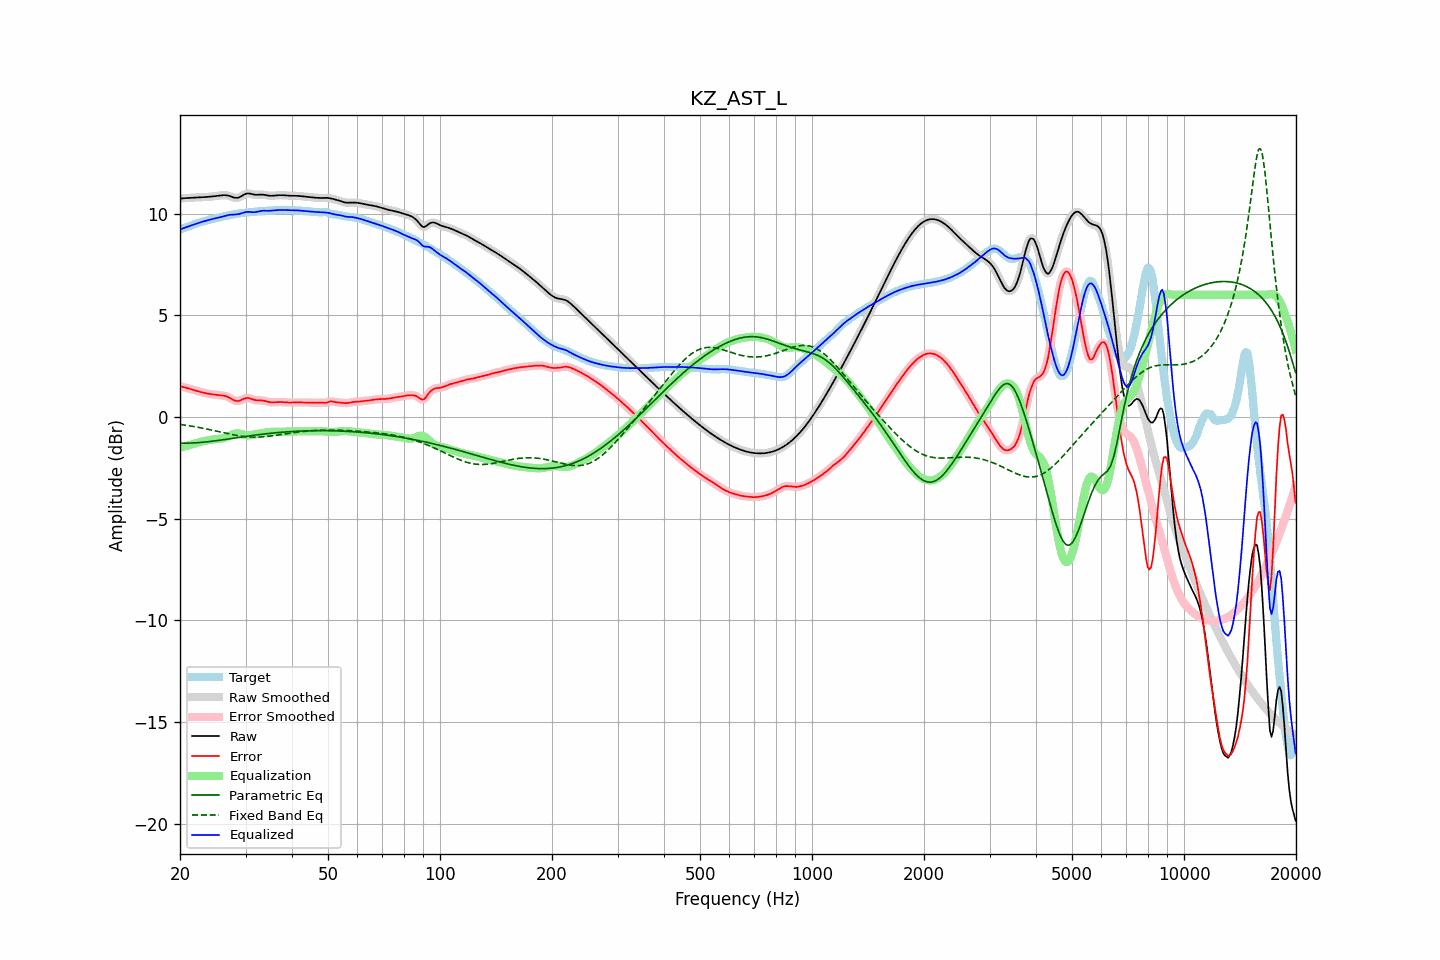

The table this chart was drawn from, first rows:
frequency, raw, error, smoothed, error_smoothed, equalization, parametric_eq, fixed_band_eq, equalized_raw, equalized_smoothed, target
20.00, 10.73, 1.51, 10.73, 1.51, -1.52, -1.29, -0.37, 9.22, 9.22, 9.22
20.20, 10.74, 1.49, 10.74, 1.49, -1.49, -1.29, -0.38, 9.25, 9.25, 9.25
20.40, 10.75, 1.47, 10.75, 1.47, -1.47, -1.29, -0.39, 9.28, 9.28, 9.27
20.61, 10.75, 1.45, 10.75, 1.45, -1.45, -1.29, -0.40, 9.30, 9.30, 9.30
20.81, 10.76, 1.43, 10.76, 1.43, -1.43, -1.29, -0.41, 9.33, 9.33, 9.33
21.02, 10.76, 1.41, 10.76, 1.41, -1.40, -1.29, -0.42, 9.36, 9.36, 9.36
21.23, 10.77, 1.38, 10.77, 1.38, -1.38, -1.29, -0.44, 9.39, 9.39, 9.39
21.44, 10.78, 1.36, 10.78, 1.36, -1.36, -1.28, -0.45, 9.42, 9.42, 9.42
21.66, 10.78, 1.34, 10.78, 1.34, -1.34, -1.28, -0.46, 9.44, 9.44, 9.44
21.87, 10.79, 1.31, 10.79, 1.31, -1.31, -1.27, -0.48, 9.47, 9.47, 9.47
22.09, 10.79, 1.29, 10.79, 1.29, -1.29, -1.27, -0.49, 9.50, 9.50, 9.50
22.31, 10.79, 1.27, 10.79, 1.27, -1.27, -1.26, -0.51, 9.53, 9.53, 9.53
22.54, 10.80, 1.24, 10.80, 1.24, -1.24, -1.26, -0.52, 9.55, 9.55, 9.55
22.76, 10.80, 1.22, 10.80, 1.22, -1.22, -1.25, -0.54, 9.58, 9.58, 9.58
22.99, 10.80, 1.20, 10.80, 1.20, -1.20, -1.24, -0.55, 9.60, 9.60, 9.60
23.22, 10.81, 1.18, 10.81, 1.18, -1.18, -1.24, -0.57, 9.62, 9.62, 9.62
23.45, 10.81, 1.17, 10.81, 1.17, -1.17, -1.23, -0.58, 9.64, 9.64, 9.64
23.69, 10.82, 1.15, 10.82, 1.15, -1.15, -1.22, -0.60, 9.66, 9.66, 9.66
23.92, 10.82, 1.14, 10.82, 1.14, -1.14, -1.21, -0.62, 9.69, 9.69, 9.68
24.16, 10.83, 1.12, 10.83, 1.12, -1.12, -1.20, -0.63, 9.71, 9.71, 9.71
24.40, 10.84, 1.11, 10.84, 1.11, -1.11, -1.19, -0.65, 9.73, 9.73, 9.73
24.65, 10.85, 1.10, 10.85, 1.10, -1.10, -1.18, -0.67, 9.74, 9.74, 9.75
24.89, 10.86, 1.09, 10.86, 1.09, -1.09, -1.17, -0.69, 9.76, 9.76, 9.77
25.14, 10.87, 1.08, 10.87, 1.08, -1.09, -1.16, -0.70, 9.78, 9.78, 9.78
25.39, 10.88, 1.07, 10.88, 1.07, -1.08, -1.15, -0.72, 9.80, 9.80, 9.80
25.65, 10.89, 1.07, 10.89, 1.07, -1.07, -1.14, -0.74, 9.82, 9.82, 9.82
25.91, 10.89, 1.06, 10.90, 1.06, -1.06, -1.13, -0.76, 9.84, 9.84, 9.84
26.16, 10.90, 1.05, 10.90, 1.05, -1.04, -1.12, -0.78, 9.86, 9.86, 9.85
26.43, 10.90, 1.03, 10.90, 1.03, -1.02, -1.11, -0.79, 9.88, 9.88, 9.87
26.69, 10.89, 1.01, 10.90, 1.01, -0.99, -1.10, -0.81, 9.90, 9.90, 9.89
26.96, 10.88, 0.98, 10.88, 0.98, -0.96, -1.08, -0.83, 9.92, 9.92, 9.90
27.23, 10.86, 0.94, 10.86, 0.94, -0.92, -1.07, -0.84, 9.94, 9.93, 9.92
27.50, 10.83, 0.89, 10.83, 0.89, -0.88, -1.06, -0.86, 9.94, 9.94, 9.94
27.77, 10.80, 0.84, 10.80, 0.84, -0.85, -1.05, -0.88, 9.95, 9.95, 9.95
28.05, 10.77, 0.80, 10.78, 0.81, -0.83, -1.04, -0.89, 9.95, 9.95, 9.97
28.33, 10.77, 0.78, 10.77, 0.78, -0.81, -1.02, -0.91, 9.96, 9.96, 9.98
28.62, 10.78, 0.78, 10.78, 0.78, -0.81, -1.01, -0.92, 9.97, 9.97, 10.00
28.90, 10.80, 0.80, 10.80, 0.80, -0.82, -1.00, -0.93, 9.98, 9.99, 10.01
29.19, 10.84, 0.83, 10.84, 0.83, -0.84, -0.99, -0.94, 10.01, 10.01, 10.02
29.48, 10.89, 0.87, 10.89, 0.87, -0.86, -0.98, -0.95, 10.03, 10.03, 10.02
29.78, 10.93, 0.90, 10.93, 0.90, -0.88, -0.97, -0.96, 10.05, 10.05, 10.03
30.08, 10.97, 0.93, 10.97, 0.93, -0.90, -0.95, -0.97, 10.07, 10.07, 10.04
30.38, 10.99, 0.94, 10.98, 0.93, -0.91, -0.94, -0.98, 10.08, 10.08, 10.05
30.68, 10.98, 0.92, 10.98, 0.92, -0.90, -0.93, -0.98, 10.08, 10.08, 10.06
30.99, 10.97, 0.90, 10.97, 0.90, -0.90, -0.92, -0.99, 10.07, 10.07, 10.07
31.30, 10.95, 0.87, 10.95, 0.87, -0.88, -0.91, -0.99, 10.06, 10.07, 10.08
31.61, 10.93, 0.84, 10.93, 0.85, -0.87, -0.90, -0.99, 10.06, 10.07, 10.09
31.93, 10.92, 0.83, 10.92, 0.83, -0.85, -0.89, -0.99, 10.07, 10.07, 10.09
32.24, 10.92, 0.82, 10.92, 0.82, -0.83, -0.88, -0.99, 10.09, 10.09, 10.10
32.57, 10.92, 0.82, 10.92, 0.82, -0.82, -0.87, -0.99, 10.11, 10.11, 10.11
32.89, 10.93, 0.82, 10.93, 0.82, -0.81, -0.86, -0.99, 10.12, 10.12, 10.11
33.22, 10.93, 0.81, 10.93, 0.81, -0.80, -0.85, -0.98, 10.13, 10.13, 10.12
33.55, 10.92, 0.80, 10.92, 0.80, -0.78, -0.84, -0.98, 10.14, 10.14, 10.12
33.89, 10.91, 0.78, 10.91, 0.78, -0.77, -0.83, -0.97, 10.14, 10.14, 10.13
34.23, 10.89, 0.76, 10.89, 0.76, -0.76, -0.82, -0.96, 10.13, 10.13, 10.13
34.57, 10.88, 0.74, 10.88, 0.74, -0.75, -0.81, -0.95, 10.13, 10.13, 10.14
34.92, 10.87, 0.73, 10.87, 0.73, -0.74, -0.81, -0.94, 10.13, 10.13, 10.14
35.27, 10.87, 0.72, 10.87, 0.72, -0.73, -0.80, -0.93, 10.14, 10.14, 10.15
35.62, 10.88, 0.72, 10.88, 0.72, -0.73, -0.79, -0.92, 10.15, 10.15, 10.15
35.97, 10.88, 0.72, 10.88, 0.72, -0.72, -0.78, -0.91, 10.16, 10.16, 10.16
... 635 more rows
